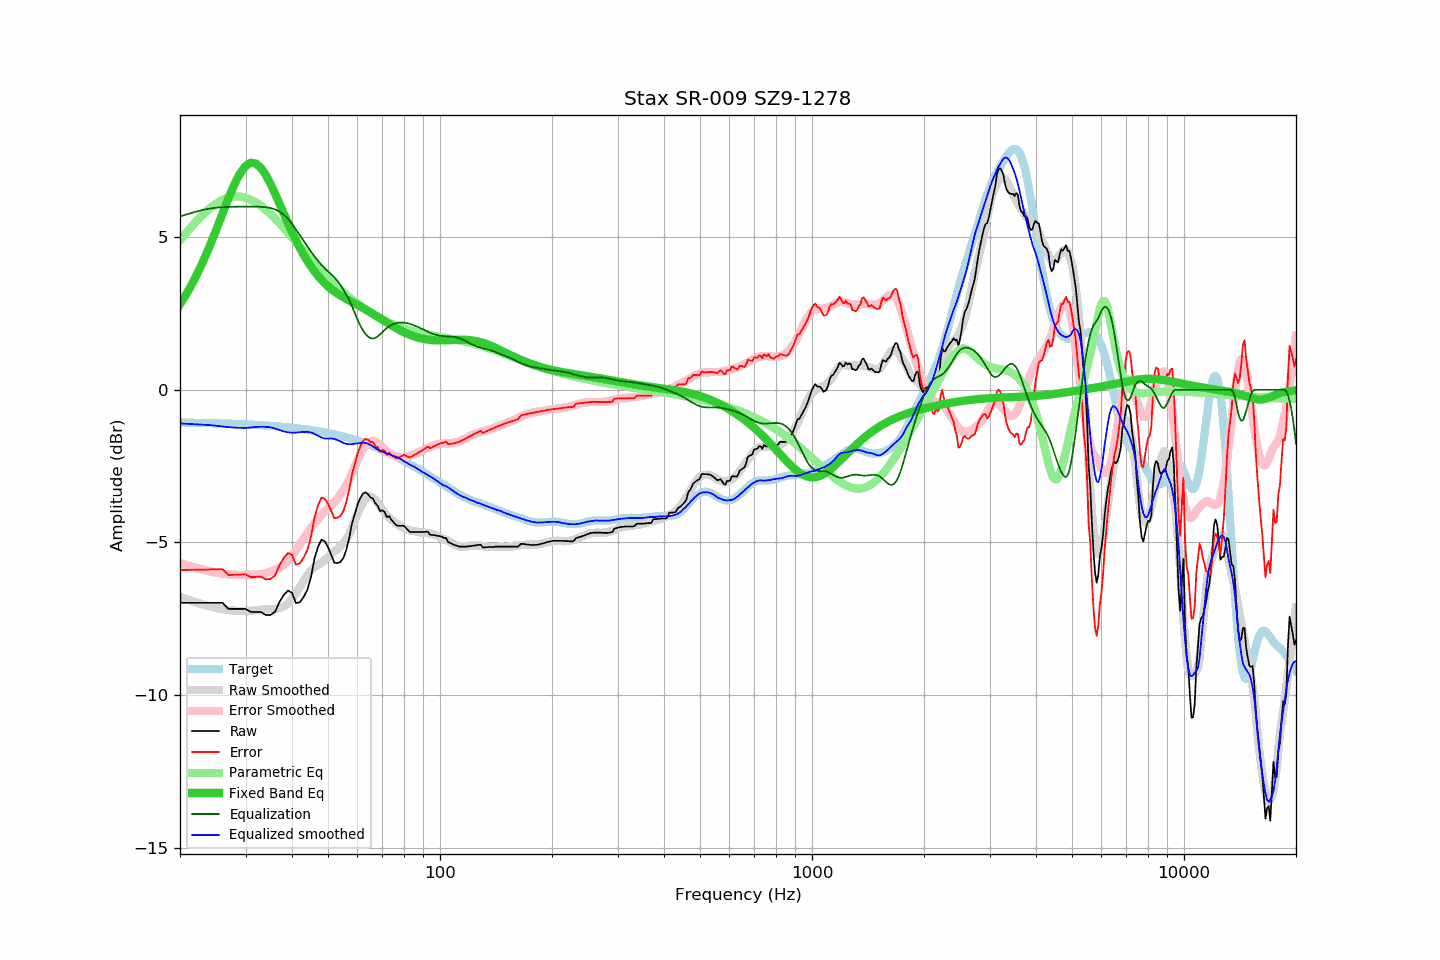

The data file committed next to this chart (first rows):
frequency, raw, error, smoothed, error_smoothed, equalization, parametric_eq, equalized_raw, equalized_smoothed, target
20, -6.98, -5.90, -6.78, -5.68, 5.68, 2.80, -1.30, -1.10, -1.07
21, -6.98, -5.90, -6.87, -5.76, 5.76, 3.22, -1.22, -1.12, -1.08
22, -6.98, -5.90, -6.95, -5.83, 5.83, 3.68, -1.15, -1.13, -1.08
23, -6.98, -5.89, -7.03, -5.89, 5.89, 4.17, -1.09, -1.14, -1.09
24, -6.98, -5.89, -7.09, -5.94, 5.93, 4.69, -1.04, -1.15, -1.09
25, -6.98, -5.88, -7.14, -5.98, 5.96, 5.23, -1.01, -1.18, -1.10
26, -6.98, -5.87, -7.18, -6.02, 5.98, 5.76, -0.99, -1.20, -1.10
27, -7.18, -6.07, -7.21, -6.04, 5.99, 6.27, -1.18, -1.22, -1.11
28, -7.18, -6.06, -7.24, -6.06, 6.00, 6.72, -1.18, -1.24, -1.12
29, -7.18, -6.05, -7.25, -6.07, 6.00, 7.09, -1.18, -1.25, -1.12
30, -7.18, -6.04, -7.25, -6.07, 6.00, 7.33, -1.18, -1.25, -1.13
31, -7.28, -6.14, -7.23, -6.06, 6.00, 7.44, -1.28, -1.23, -1.14
32, -7.28, -6.13, -7.22, -6.05, 6.00, 7.41, -1.28, -1.22, -1.15
33, -7.28, -6.12, -7.20, -6.04, 5.99, 7.27, -1.28, -1.21, -1.16
34, -7.38, -6.21, -7.19, -6.01, 5.98, 7.04, -1.40, -1.21, -1.17
35, -7.38, -6.20, -7.18, -5.96, 5.96, 6.75, -1.42, -1.23, -1.18
36, -7.28, -6.09, -7.18, -5.90, 5.91, 6.43, -1.36, -1.27, -1.19
37, -6.96, -5.75, -7.15, -5.83, 5.84, 6.10, -1.12, -1.31, -1.20
38, -6.73, -5.51, -7.10, -5.73, 5.73, 5.77, -0.99, -1.36, -1.22
39, -6.58, -5.35, -7.00, -5.60, 5.60, 5.46, -0.97, -1.39, -1.23
40, -6.65, -5.40, -6.85, -5.44, 5.44, 5.17, -1.20, -1.40, -1.24
41, -6.99, -5.73, -6.66, -5.25, 5.25, 4.89, -1.73, -1.40, -1.26
42, -6.96, -5.68, -6.45, -5.06, 5.06, 4.65, -1.89, -1.39, -1.27
43, -6.79, -5.50, -6.26, -4.88, 4.88, 4.42, -1.91, -1.38, -1.29
44, -6.55, -5.24, -6.07, -4.70, 4.70, 4.22, -1.85, -1.38, -1.30
45, -6.14, -4.82, -5.92, -4.53, 4.53, 4.04, -1.61, -1.40, -1.32
46, -5.52, -4.18, -5.81, -4.37, 4.37, 3.87, -1.15, -1.44, -1.34
47, -5.15, -3.79, -5.73, -4.23, 4.23, 3.73, -0.92, -1.51, -1.36
48, -4.91, -3.53, -5.66, -4.10, 4.10, 3.60, -0.81, -1.56, -1.38
49, -4.97, -3.57, -5.58, -3.98, 3.98, 3.49, -0.98, -1.59, -1.40
50, -5.16, -3.74, -5.48, -3.88, 3.88, 3.39, -1.28, -1.60, -1.42
51, -5.41, -3.97, -5.38, -3.78, 3.78, 3.30, -1.62, -1.59, -1.44
52, -5.67, -4.20, -5.29, -3.68, 3.68, 3.22, -1.98, -1.61, -1.46
53, -5.68, -4.19, -5.21, -3.56, 3.56, 3.15, -2.11, -1.65, -1.48
54, -5.64, -4.13, -5.12, -3.43, 3.43, 3.09, -2.21, -1.69, -1.51
55, -5.51, -3.97, -5.01, -3.28, 3.28, 3.03, -2.23, -1.74, -1.53
56, -5.24, -3.68, -4.89, -3.12, 3.12, 2.97, -2.12, -1.77, -1.56
57, -4.86, -3.27, -4.72, -2.94, 2.94, 2.92, -1.92, -1.78, -1.58
58, -4.38, -2.77, -4.52, -2.73, 2.73, 2.87, -1.64, -1.78, -1.61
59, -4.08, -2.44, -4.28, -2.52, 2.52, 2.83, -1.56, -1.76, -1.64
60, -3.77, -2.10, -4.06, -2.31, 2.31, 2.78, -1.46, -1.75, -1.67
61, -3.56, -1.86, -3.86, -2.11, 2.11, 2.73, -1.44, -1.74, -1.69
62, -3.41, -1.68, -3.68, -1.96, 1.96, 2.68, -1.45, -1.73, -1.72
63, -3.36, -1.60, -3.58, -1.83, 1.83, 2.64, -1.52, -1.74, -1.75
64, -3.42, -1.63, -3.51, -1.75, 1.75, 2.59, -1.67, -1.77, -1.78
65, -3.53, -1.71, -3.50, -1.69, 1.69, 2.54, -1.83, -1.80, -1.81
66, -3.56, -1.71, -3.53, -1.68, 1.68, 2.49, -1.88, -1.85, -1.84
67, -3.72, -1.84, -3.61, -1.70, 1.70, 2.44, -2.02, -1.91, -1.88
68, -3.80, -1.89, -3.71, -1.75, 1.75, 2.39, -2.05, -1.96, -1.91
69, -3.98, -2.03, -3.81, -1.82, 1.82, 2.34, -2.16, -1.99, -1.94
70, -3.95, -1.97, -3.92, -1.90, 1.90, 2.29, -2.05, -2.03, -1.98
71, -4.01, -2.00, -4.03, -1.97, 1.97, 2.25, -2.04, -2.06, -2.01
72, -4.18, -2.13, -4.11, -2.03, 2.03, 2.20, -2.15, -2.09, -2.04
73, -4.14, -2.06, -4.19, -2.08, 2.08, 2.15, -2.06, -2.11, -2.08
74, -4.26, -2.14, -4.25, -2.12, 2.12, 2.11, -2.14, -2.13, -2.11
75, -4.34, -2.19, -4.31, -2.15, 2.15, 2.07, -2.19, -2.16, -2.15
76, -4.42, -2.23, -4.37, -2.18, 2.18, 2.03, -2.24, -2.19, -2.18
77, -4.46, -2.24, -4.41, -2.19, 2.19, 1.99, -2.26, -2.22, -2.22
78, -4.46, -2.20, -4.46, -2.20, 2.20, 1.95, -2.25, -2.25, -2.25
79, -4.46, -2.17, -4.49, -2.20, 2.20, 1.92, -2.25, -2.29, -2.29
... 553 more rows
